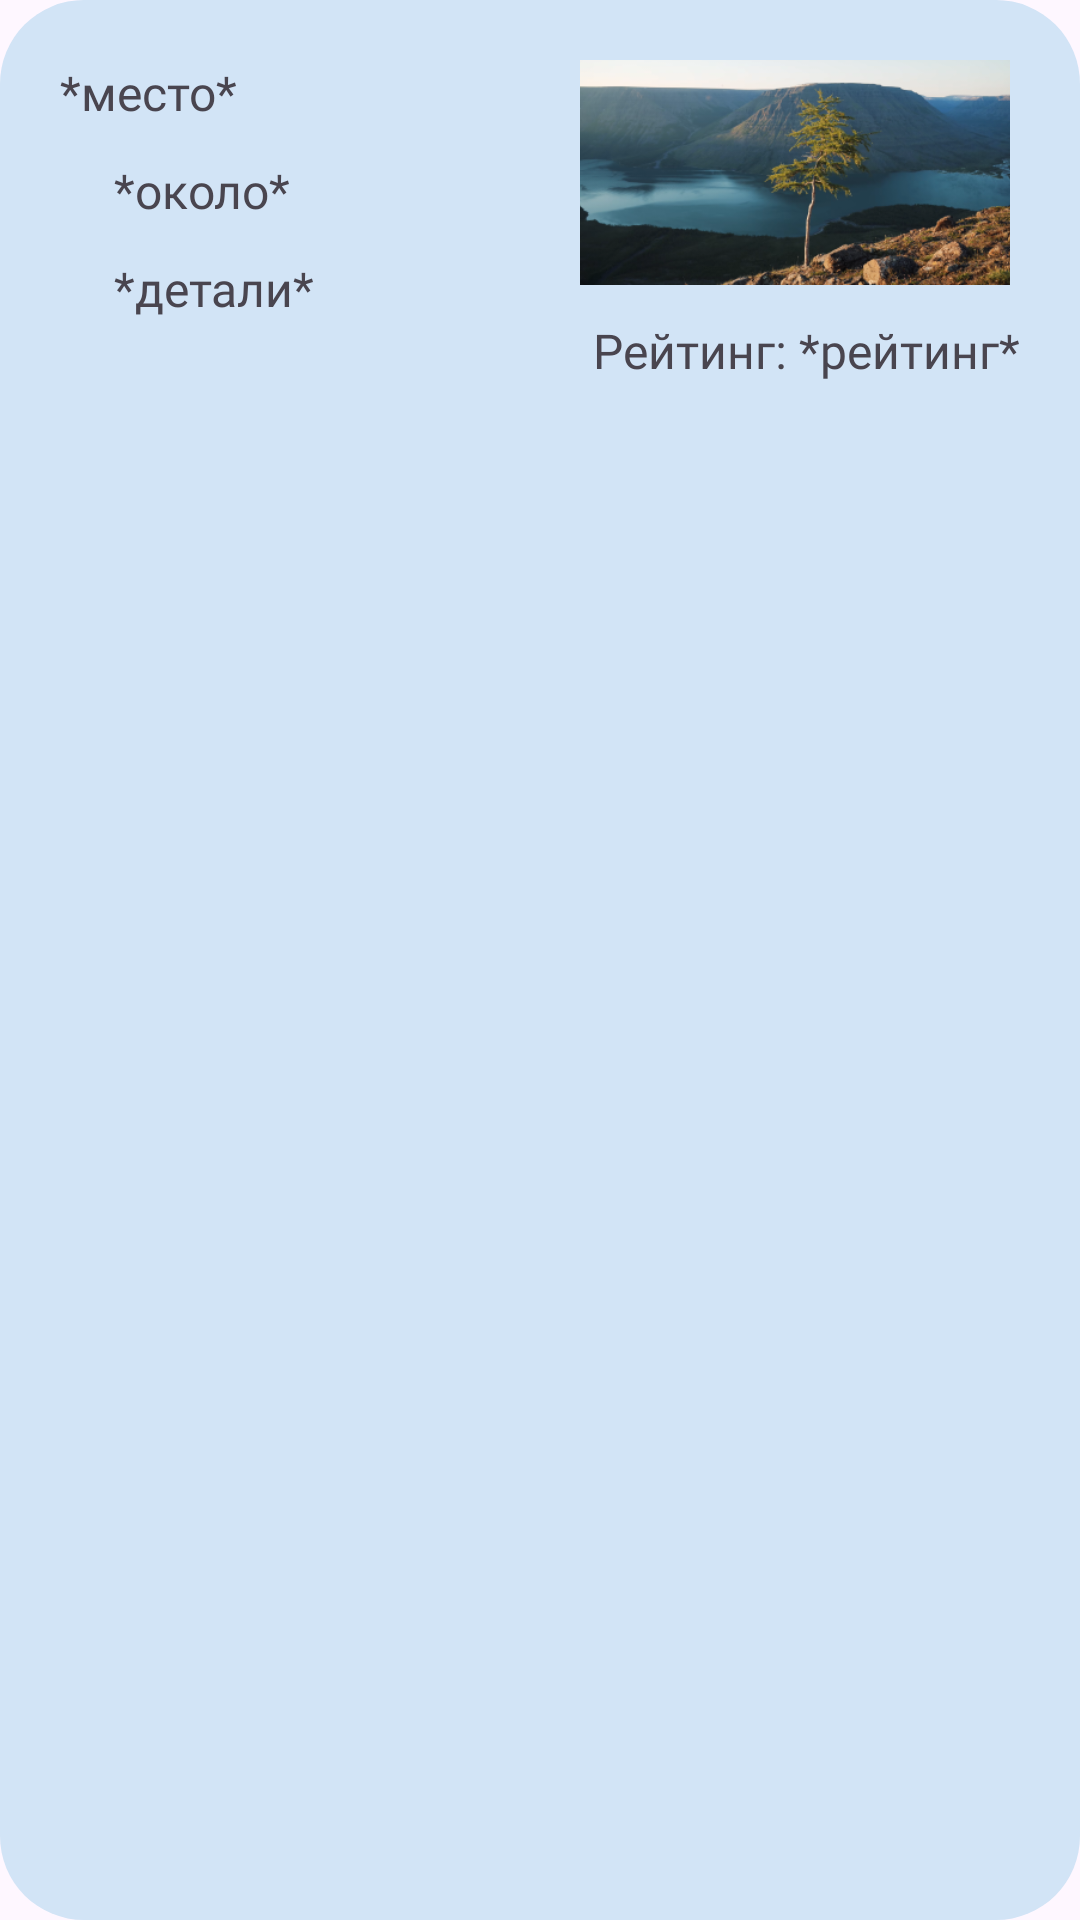

Write the Android layout XML for this screen, with the resource values it uses.
<!-- AndroidManifest.xml: application theme Theme.TravelHelper -->
<!-- res/layout/main_interesting_place_list_item.xml -->
<?xml version="1.0" encoding="utf-8"?>
<androidx.constraintlayout.widget.ConstraintLayout xmlns:android="http://schemas.android.com/apk/res/android"
    android:layout_width="match_parent"
    android:layout_height="wrap_content"
    xmlns:app="http://schemas.android.com/apk/res-auto"
    xmlns:tools="http://schemas.android.com/tools"
    android:padding="20dp"
    android:background="@drawable/shape_rounded_flight_tickets_list_container"
    android:layout_marginBottom="10dp">

    <TextView
        android:id="@+id/fieldNamePlaceListItem"
        android:layout_width="wrap_content"
        android:layout_height="wrap_content"
        android:fontFamily="@font/roboto_medium"
        android:text="*место*"
        android:textSize="16sp"
        app:layout_constraintStart_toStartOf="parent"
        app:layout_constraintTop_toTopOf="parent" />

    <TextView
        android:id="@+id/fieldNearPlaceListItem"
        android:layout_width="0dp"
        android:layout_height="wrap_content"
        android:layout_marginStart="18dp"
        android:layout_marginTop="11dp"
        android:layout_marginEnd="50dp"
        android:fontFamily="@font/roboto_medium"
        android:text="*около*"
        android:textSize="16sp"
        app:layout_constraintEnd_toStartOf="@+id/fieldPicturePlaceListItem"
        app:layout_constraintStart_toStartOf="parent"
        app:layout_constraintTop_toBottomOf="@id/fieldNamePlaceListItem" />

    <TextView
        android:id="@+id/fieldDetailsPlaceListItem"
        android:layout_width="0dp"
        android:layout_height="wrap_content"
        android:layout_marginStart="18dp"
        android:layout_marginTop="11dp"
        android:layout_marginEnd="50dp"
        android:fontFamily="@font/roboto_medium"
        android:text="*детали*"
        android:textSize="16sp"
        app:layout_constraintEnd_toStartOf="@+id/fieldPicturePlaceListItem"
        app:layout_constraintStart_toStartOf="parent"
        app:layout_constraintTop_toBottomOf="@id/fieldNearPlaceListItem" />


    <ImageView
        android:id="@+id/fieldPicturePlaceListItem"
        android:layout_width="150dp"
        android:layout_height="75dp"
        app:layout_constraintEnd_toEndOf="parent"
        app:layout_constraintTop_toTopOf="parent"
        android:src="@drawable/init_picture_1"/>

    <TextView
        android:id="@+id/textRatingPlaceListItem"
        android:layout_width="wrap_content"
        android:layout_height="wrap_content"
        android:fontFamily="@font/roboto_medium"
        android:text="Рейтинг: "
        android:textSize="16sp"
        android:layout_marginStart="18dp"
        android:layout_marginTop="11dp"
        app:layout_constraintEnd_toStartOf="@id/fieldRatingPlaceListItem"
        app:layout_constraintTop_toBottomOf="@id/fieldPicturePlaceListItem" />
    <TextView
        android:id="@+id/fieldRatingPlaceListItem"
        android:layout_width="wrap_content"
        android:layout_height="wrap_content"
        android:fontFamily="@font/roboto_medium"
        android:text="*рейтинг*"
        android:textSize="16sp"
        android:layout_marginStart="18dp"
        android:layout_marginTop="11dp"
        app:layout_constraintEnd_toEndOf="parent"
        app:layout_constraintTop_toBottomOf="@id/fieldPicturePlaceListItem" />



</androidx.constraintlayout.widget.ConstraintLayout>
<!-- resources referenced by this layout -->
<resources>
  <!-- drawable init_picture_1: png bitmap (drawable, 107926 bytes) -->
  <!-- drawable shape_rounded_flight_tickets_list_container (drawable) -->
  <?xml version="1.0" encoding="utf-8"?>
  <shape xmlns:android="http://schemas.android.com/apk/res/android">
  
      <solid android:color="@color/flight_tickets_list_block_bg"/>
      <corners android:radius="28dp"/>
  
  </shape>
  <style name="Theme.TravelHelper" parent="Base.Theme.TravelHelper" />
  <color name="flight_tickets_list_block_bg">#D2E4F6</color>
  <style name="Base.Theme.TravelHelper" parent="Theme.Material3.DayNight.NoActionBar">
          
          
      </style>
</resources>
